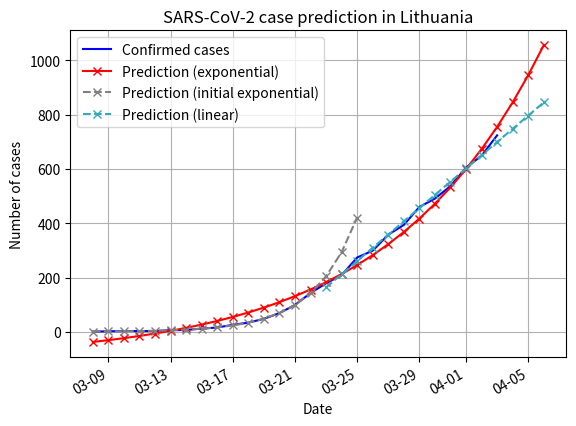

This figure's Python source:
#!/usr/bin/env python

from datetime import date, timedelta
from matplotlib.pyplot import (
    plot,
    subplots,
    grid,
    figure,
    show,
    title,
    xlabel,
    ylabel,
    legend,
)
from numpy import array, arange, exp
from scipy.optimize import curve_fit

import matplotlib.dates as mdates

# NOTE: first case was detected on 2020-02-27/28: announced that night
START_DATE = date(2020, 3, 8)
# confirmed on day-end
CONFIRMED_CASES = [
    # initial stretch where an exponential function gives good fit:
    # Feb 28 to Mar 22; however, for now the first 9 days are omitted
    # so the graph isn't too stretched
    #1, 1, 1,
    #1, 1, 1, 1, 1, 1,
    1,
    2, 3, 3, 3, 6, 7, 12,
    # quarantine declared on Mar 16 (Mon, day that ended with 16 cases)
    16, 26, 34, 48, 69, 99, 143,
    # no longer exponential on Mar 23 (one week after quarantine start)
    179, 209, 274, 299, 358, 394, 460,
    491, 537, 605, 649, 724,
]
LAST_PERFECT_EXP_DATAPOINT = 143
DAYS_TO_PREDICT = 3


def linear(x, a, b):
    return a * x + b

def exponential(x, a, b, c):
    return a * exp(b * x) + c

def fit(func, x, y, start_date=START_DATE):
    popt, pcov = curve_fit(func, x, y)
    # "full": current (fitted) and future
    full_x = arange(len(y) + DAYS_TO_PREDICT)
    full_x_as_dates = [start_date + timedelta(days=int(i)) for i in full_x]
    return popt, pcov, full_x, full_x_as_dates


#myFmt = mdates.DateFormatter('%d')
days = mdates.DayLocator()

# actual cases
cases = array(CONFIRMED_CASES)
x = arange(len(cases))
xdates = [START_DATE + timedelta(days=int(i)) for i in x]

# best-effort to fit an exponent, using all data
popt, _, future_x, future_xdates = fit(exponential, x, cases)

# limited exponent fitting when it was still perfect:
# first, take a slice of all the cases...
len_perf_cases = CONFIRMED_CASES.index(LAST_PERFECT_EXP_DATAPOINT) + 1
perf_cases = array(CONFIRMED_CASES[:len_perf_cases])
perf_x = arange(len(perf_cases))
# ... then fit a curve to that
perf_popt, _, perf_future_x, perf_future_xdates = fit(
    exponential,
    perf_x,
    perf_cases,
)

# linear fit after initial exponential run
linear_start_date = START_DATE + timedelta(days=int(len_perf_cases))
linear_cases = array(CONFIRMED_CASES[len_perf_cases:])
linear_x = arange(len(linear_cases))
linear_popt, _, linear_future_x, linear_future_xdates = fit(
    linear,
    linear_x,
    linear_cases,
    start_date=linear_start_date
)

# figure()
f, ax = subplots()
#ax.xaxis.set_major_locator(days)
ax.xaxis.set_major_formatter(mdates.DateFormatter('%m-%d'))
ax.format_xdata = mdates.DateFormatter('%m-%d')
f.autofmt_xdate()

plot(xdates, cases,
     '-b', label="Confirmed cases")
plot(future_xdates, exponential(future_x, *popt),
     'x-r', label="Prediction (exponential)")
plot(perf_future_xdates, exponential(perf_future_x, *perf_popt),
     'x--', color='grey', label="Prediction (initial exponential)")
plot(linear_future_xdates, linear(linear_future_x, *linear_popt),
     'x--', color='#33aabb', label="Prediction (linear)")

title("SARS-CoV-2 case prediction in Lithuania")
xlabel("Date")
ylabel("Number of cases")
legend()
grid(True)
show()
